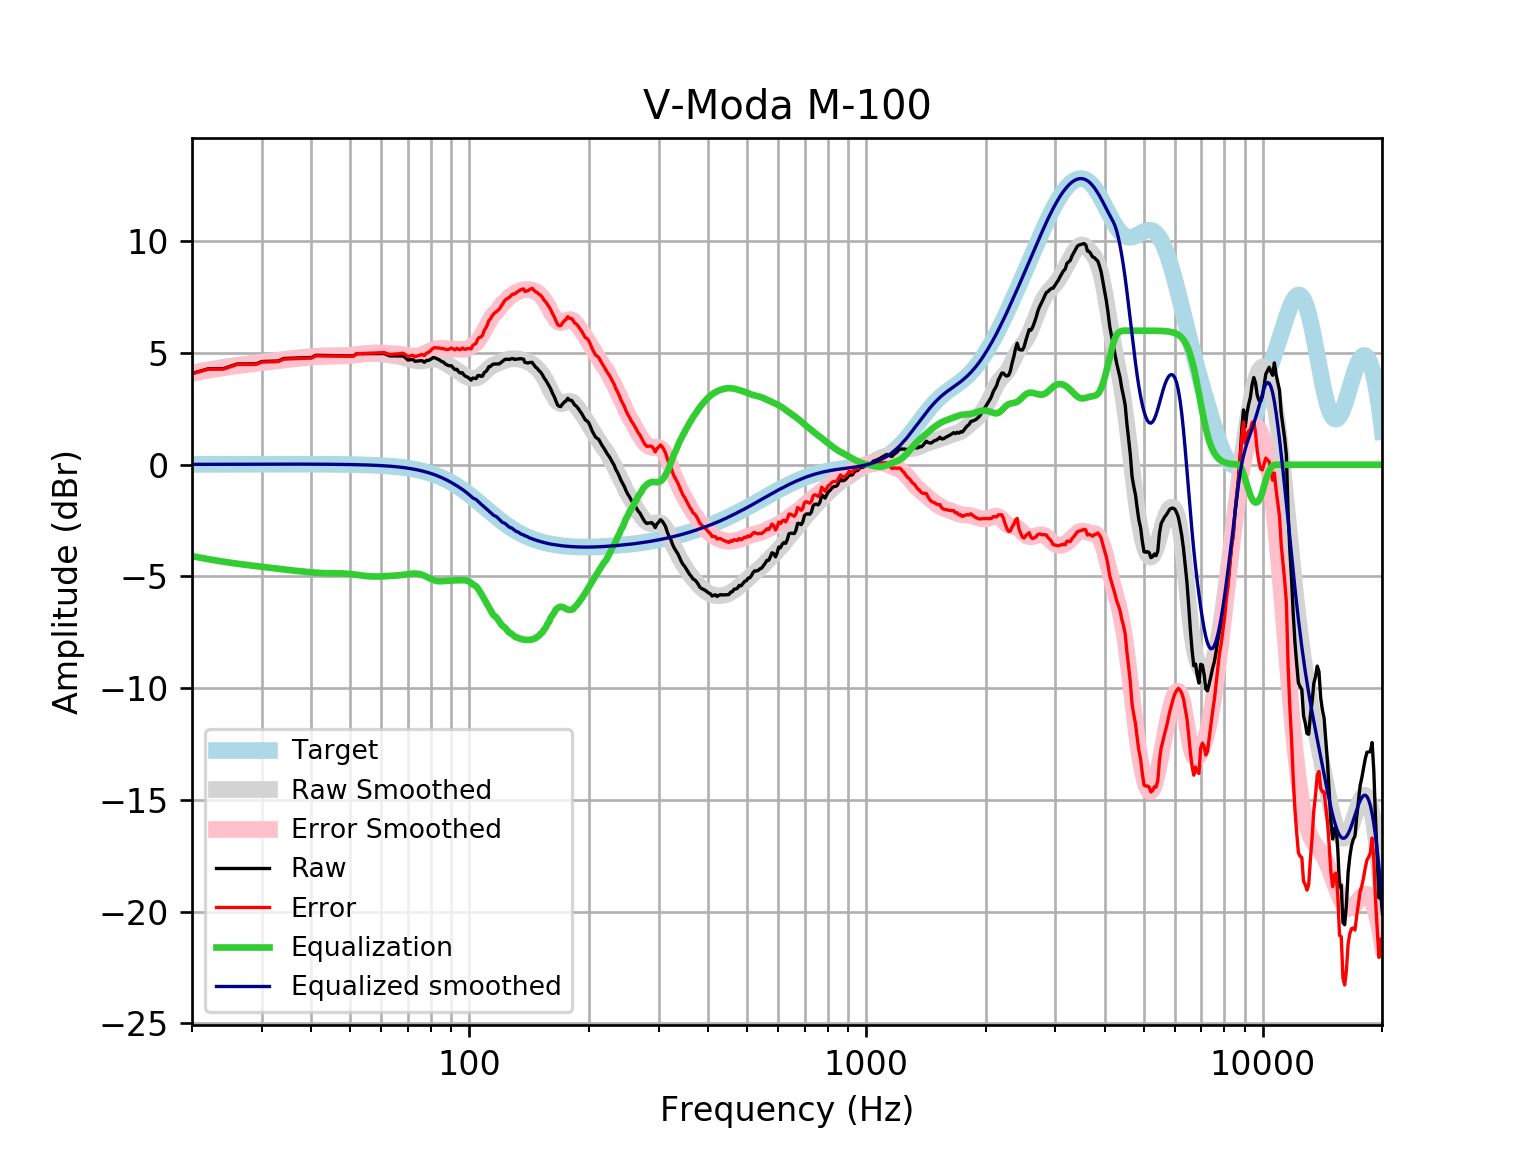

The file beside this chart, header and first rows:
frequency, raw, error, smoothed, error_smoothed, equalization, equalized_raw, equalized_smoothed, target
20, 4.088, 4.071, 4.11, 4.093, -4.093, -0.005638, 0.01646, 0.01648
21, 4.192, 4.175, 4.18, 4.163, -4.163, 0.02954, 0.01765, 0.01765
22, 4.297, 4.278, 4.246, 4.227, -4.227, 0.06964, 0.01877, 0.01876
23, 4.3, 4.28, 4.306, 4.286, -4.286, 0.01409, 0.01984, 0.01983
24, 4.303, 4.282, 4.36, 4.34, -4.34, -0.03635, 0.02085, 0.02084
25, 4.407, 4.385, 4.409, 4.387, -4.387, 0.01907, 0.02181, 0.02179
26, 4.509, 4.486, 4.453, 4.43, -4.43, 0.0788, 0.02271, 0.02269
27, 4.51, 4.487, 4.492, 4.469, -4.469, 0.04169, 0.02355, 0.02353
28, 4.512, 4.488, 4.528, 4.504, -4.504, 0.008146, 0.02433, 0.02431
29, 4.515, 4.49, 4.562, 4.537, -4.537, -0.02193, 0.02504, 0.02502
30, 4.62, 4.595, 4.594, 4.568, -4.568, 0.05194, 0.02567, 0.02566
31, 4.627, 4.601, 4.625, 4.599, -4.599, 0.02815, 0.02623, 0.02622
32, 4.635, 4.608, 4.655, 4.629, -4.629, 0.006616, 0.02668, 0.02668
33, 4.644, 4.617, 4.684, 4.657, -4.657, -0.01313, 0.02704, 0.02704
34, 4.754, 4.727, 4.712, 4.685, -4.685, 0.06933, 0.02728, 0.02728
35, 4.763, 4.736, 4.738, 4.71, -4.71, 0.05296, 0.0274, 0.0274
36, 4.773, 4.745, 4.762, 4.735, -4.735, 0.0383, 0.02739, 0.02739
37, 4.782, 4.755, 4.784, 4.757, -4.757, 0.02484, 0.02723, 0.02723
38, 4.79, 4.763, 4.805, 4.778, -4.778, 0.01159, 0.02691, 0.02692
39, 4.795, 4.769, 4.824, 4.798, -4.798, -0.002449, 0.02643, 0.02644
40, 4.798, 4.772, 4.841, 4.816, -4.816, -0.01776, 0.02578, 0.02579
41, 4.898, 4.873, 4.856, 4.831, -4.831, 0.06673, 0.02495, 0.02496
42, 4.894, 4.87, 4.867, 4.843, -4.843, 0.05122, 0.02393, 0.02393
43, 4.89, 4.867, 4.874, 4.852, -4.852, 0.03793, 0.02272, 0.02272
44, 4.885, 4.863, 4.878, 4.857, -4.857, 0.02795, 0.0213, 0.0213
45, 4.88, 4.861, 4.879, 4.859, -4.859, 0.02125, 0.01968, 0.01967
46, 4.877, 4.859, 4.878, 4.86, -4.86, 0.01652, 0.01785, 0.01783
47, 4.874, 4.859, 4.878, 4.863, -4.863, 0.01169, 0.01579, 0.01577
48, 4.872, 4.859, 4.881, 4.867, -4.867, 0.004625, 0.0135, 0.01347
49, 4.87, 4.859, 4.887, 4.876, -4.876, -0.006061, 0.01097, 0.01094
50, 4.869, 4.861, 4.898, 4.89, -4.89, -0.02064, 0.008186, 0.008144
51, 4.868, 4.863, 4.912, 4.907, -4.907, -0.03829, 0.005126, 0.00508
52, 4.97, 4.968, 4.928, 4.927, -4.927, 0.04304, 0.001774, 0.001724
53, 4.971, 4.973, 4.945, 4.947, -4.947, 0.02387, -0.001894, -0.001946
54, 4.972, 4.978, 4.96, 4.966, -4.966, 0.006259, -0.005905, -0.005958
55, 4.974, 4.984, 4.972, 4.982, -4.982, -0.008621, -0.01029, -0.01034
56, 4.974, 4.989, 4.979, 4.994, -4.994, -0.01988, -0.01508, -0.01514
57, 4.974, 4.995, 4.981, 5.001, -5.001, -0.0269, -0.02033, -0.02038
58, 4.974, 5.001, 4.978, 5.004, -5.004, -0.02943, -0.02607, -0.02611
59, 4.975, 5.007, 4.97, 5.003, -5.003, -0.0278, -0.03234, -0.03238
60, 4.975, 5.015, 4.959, 4.998, -4.998, -0.02297, -0.03921, -0.03925
61, 4.976, 5.023, 4.946, 4.992, -4.992, -0.01645, -0.04672, -0.04675
62, 4.919, 4.974, 4.931, 4.986, -4.986, -0.06627, -0.05494, -0.05496
63, 4.874, 4.938, 4.915, 4.979, -4.979, -0.1046, -0.06392, -0.06393
64, 4.872, 4.945, 4.898, 4.971, -4.971, -0.0997, -0.07372, -0.07373
65, 4.869, 4.953, 4.879, 4.963, -4.963, -0.09464, -0.0844, -0.08441
66, 4.867, 4.963, 4.858, 4.954, -4.954, -0.08752, -0.09604, -0.09603
67, 4.866, 4.975, 4.834, 4.943, -4.943, -0.07636, -0.1087, -0.1087
68, 4.869, 4.992, 4.807, 4.929, -4.929, -0.05979, -0.1224, -0.1224
69, 4.796, 4.933, 4.776, 4.914, -4.914, -0.1178, -0.1372, -0.1372
70, 4.685, 4.838, 4.744, 4.898, -4.898, -0.2126, -0.1533, -0.1533
71, 4.699, 4.869, 4.713, 4.884, -4.884, -0.1849, -0.1706, -0.1706
72, 4.714, 4.903, 4.685, 4.874, -4.874, -0.16, -0.1892, -0.1892
73, 4.629, 4.838, 4.662, 4.871, -4.871, -0.2427, -0.2092, -0.2092
74, 4.642, 4.873, 4.648, 4.879, -4.879, -0.2362, -0.2306, -0.2305
75, 4.653, 4.907, 4.643, 4.897, -4.897, -0.2436, -0.2535, -0.2534
76, 4.66, 4.938, 4.648, 4.926, -4.926, -0.266, -0.2778, -0.2778
77, 4.585, 4.889, 4.662, 4.966, -4.966, -0.3807, -0.3037, -0.3037
78, 4.668, 4.999, 4.681, 5.012, -5.012, -0.3443, -0.3312, -0.3312
79, 4.673, 5.033, 4.701, 5.062, -5.062, -0.389, -0.3604, -0.3603
... 553 more rows
